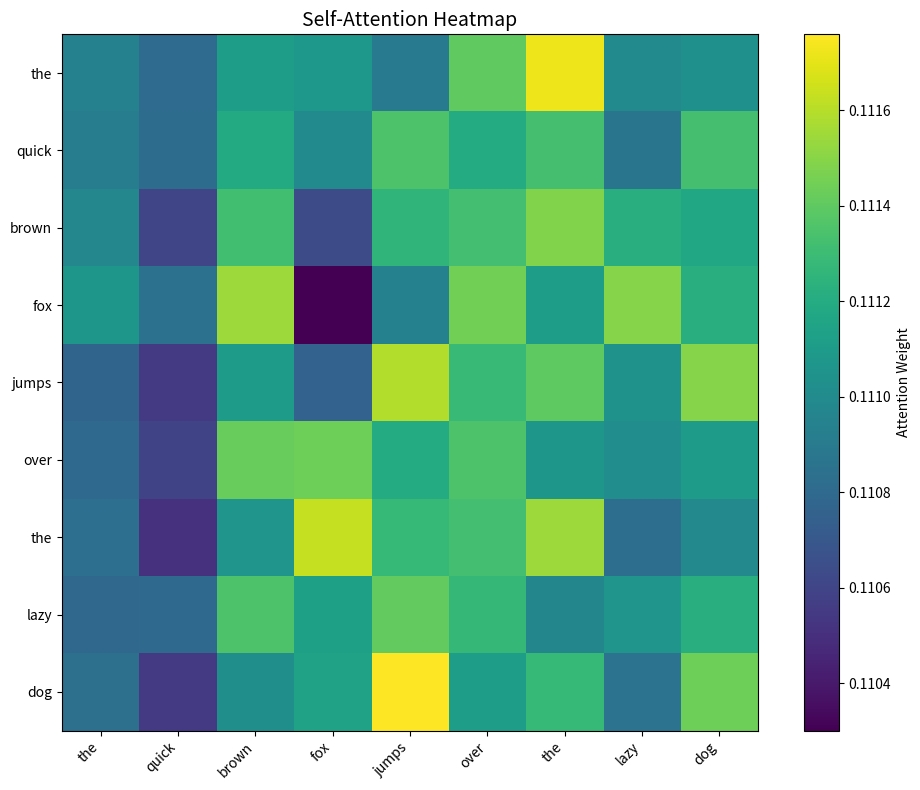

Reproduce this figure in Python.
import numpy as np                     
import matplotlib.pyplot as plt
from numpy.linalg import norm
sentence="the quick brown fox jumps over the lazy dog"
tokens=sentence.split()
n,d=len(tokens),16
np.random.seed(42)
E=np.random.rand(n,d)
E=E/norm(E,axis=1,keepdims=True)
Wq,Wk,Wv=[0.1*np.random.randn(d,d) for _ in range(3)]
Q,K,V=E@Wq,E@Wk,E@Wv
def softmax(x):
    x=x-np.max(x,axis=-1,keepdims=True)
    ex=np.exp(x)
    return ex/ex.sum(axis=-1,keepdims=True)
att=softmax((Q@K.T)/np.sqrt(d))
plt.figure(figsize=(10,8))
plt.imshow(att,cmap="viridis")
plt.xticks(range(n),tokens,rotation=45,ha="right")
plt.yticks(range(n),tokens)
plt.title("Self-Attention Heatmap",fontsize=14)
plt.colorbar(label="Attention Weight")
plt.tight_layout()
plt.show()
